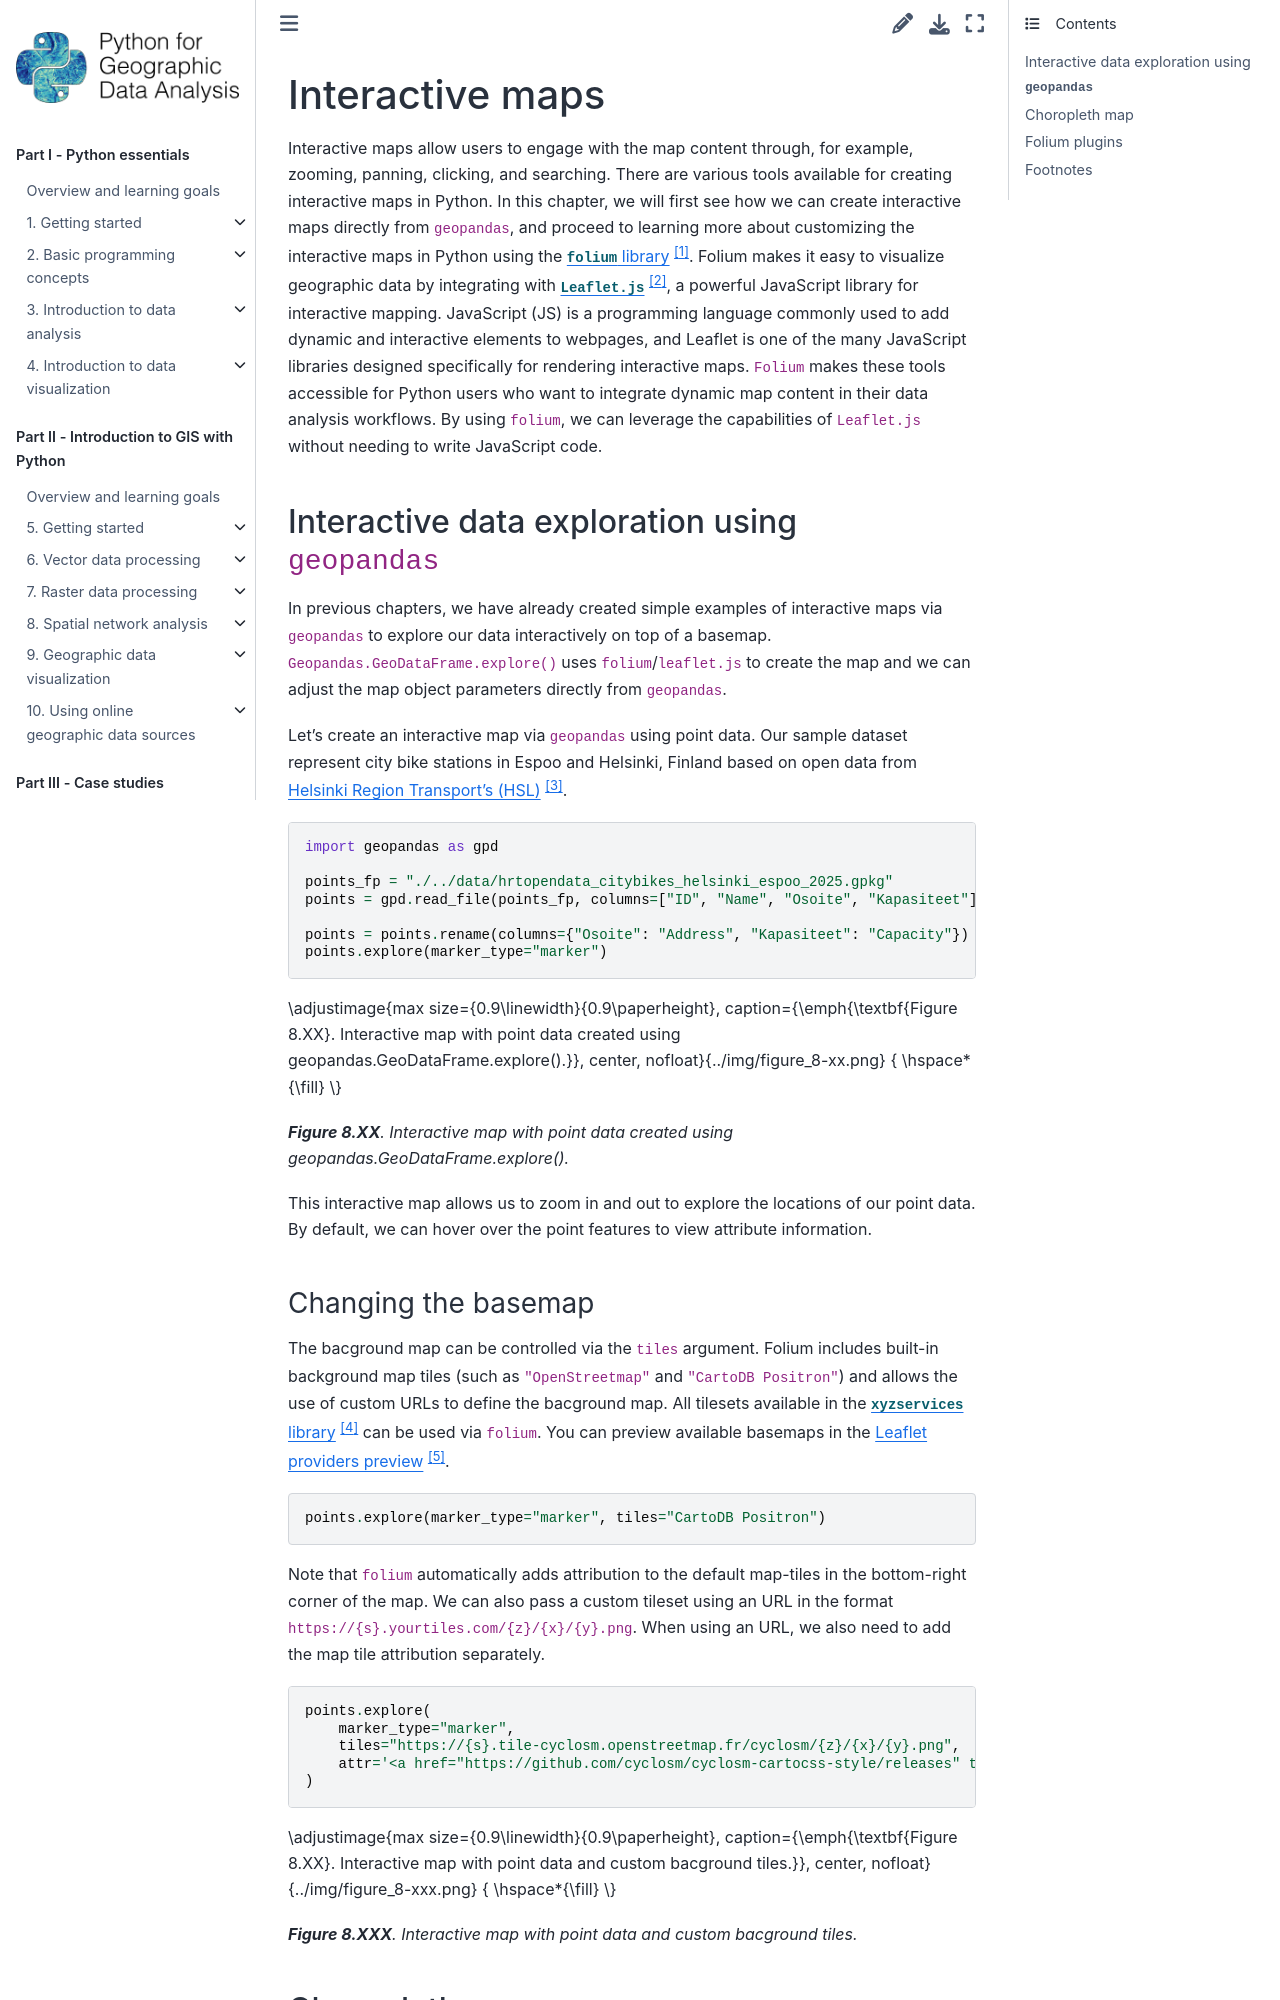

repository: Python-GIS-book/site · page: part2/chapter-09/md/02-interactive-maps.html · generator: sphinx

---
jupyter:
  jupytext:
    text_representation:
      extension: .md
      format_name: markdown
      format_version: '1.3'
      jupytext_version: 1.16.7
  kernelspec:
    display_name: Python 3 (ipykernel)
    language: python
    name: python3
---

<!-- #region deletable=true editable=true slideshow={"slide_type": ""} -->
# Interactive maps

Interactive maps allow users to engage with the map content through, for example, zooming, panning, clicking, and searching. There are various tools available for creating interactive maps in Python. In this chapter, we will first see how we can create interactive maps directly from `geopandas`, and proceed to learning more about customizing the interactive maps in Python using the [`folium` library](https://python-visualization.github.io/folium/) [^folium]. Folium makes it easy to visualize geographic data by integrating with [`Leaflet.js`](http://leafletjs.com/) [^leaflet], a powerful JavaScript library for interactive mapping. JavaScript (JS) is a programming language commonly used to add dynamic and interactive elements to webpages, and Leaflet is one of the many JavaScript libraries designed specifically for rendering interactive maps. `Folium` makes these tools accessible for Python users who want to integrate dynamic map content in their data analysis workflows. By using `folium`, we can leverage the capabilities of `Leaflet.js` without needing to write JavaScript code. 
<!-- #endregion -->

## Interactive data exploration using `geopandas`

In previous chapters, we have already created simple examples of interactive maps via `geopandas` to explore our data interactively on top of a basemap. `Geopandas.GeoDataFrame.explore()` uses `folium`/`leaflet.js` to create the map and we can adjust the map object parameters directly from `geopandas`. 

Let's create an interactive map via `geopandas` using point data. Our sample dataset represent city bike stations in Espoo and Helsinki, Finland based on open data from [Helsinki Region Transport’s (HSL)](https://www.avoindata.fi/data/en_GB/dataset/hsl-n-kaupunkipyoraasemat) [^hsl_citybikedata].

```python editable=true slideshow={"slide_type": ""}
import geopandas as gpd

points_fp = "./../data/hrtopendata_citybikes_helsinki_espoo_2025.gpkg"
points = gpd.read_file(points_fp, columns=["ID", "Name", "Osoite", "Kapasiteet"])

points = points.rename(columns={"Osoite": "Address", "Kapasiteet": "Capacity"})
points.explore(marker_type="marker")
```

<!-- #region editable=true slideshow={"slide_type": ""} tags=["hide-cell"] -->
% This cell is only needed to produce a figure for display in the hard copy of the book.
\adjustimage{max size={0.9\linewidth}{0.9\paperheight}, caption={\emph{\textbf{Figure 8.XX}. Interactive map with point data created using geopandas.GeoDataFrame.explore().}}, center, nofloat}{../img/figure_8-xx.png}
{ \hspace*{\fill} \\}
<!-- #endregion -->

<!-- #region editable=true slideshow={"slide_type": ""} -->
_**Figure 8.XX**. Interactive map with point data created using geopandas.GeoDataFrame.explore()._
<!-- #endregion -->

<!-- #region editable=true slideshow={"slide_type": ""} -->
This interactive map allows us to zoom in and out to explore the locations of our point data. By default, we can hover over the point features to view attribute information. 
<!-- #endregion -->

<!-- #region editable=true slideshow={"slide_type": ""} -->
